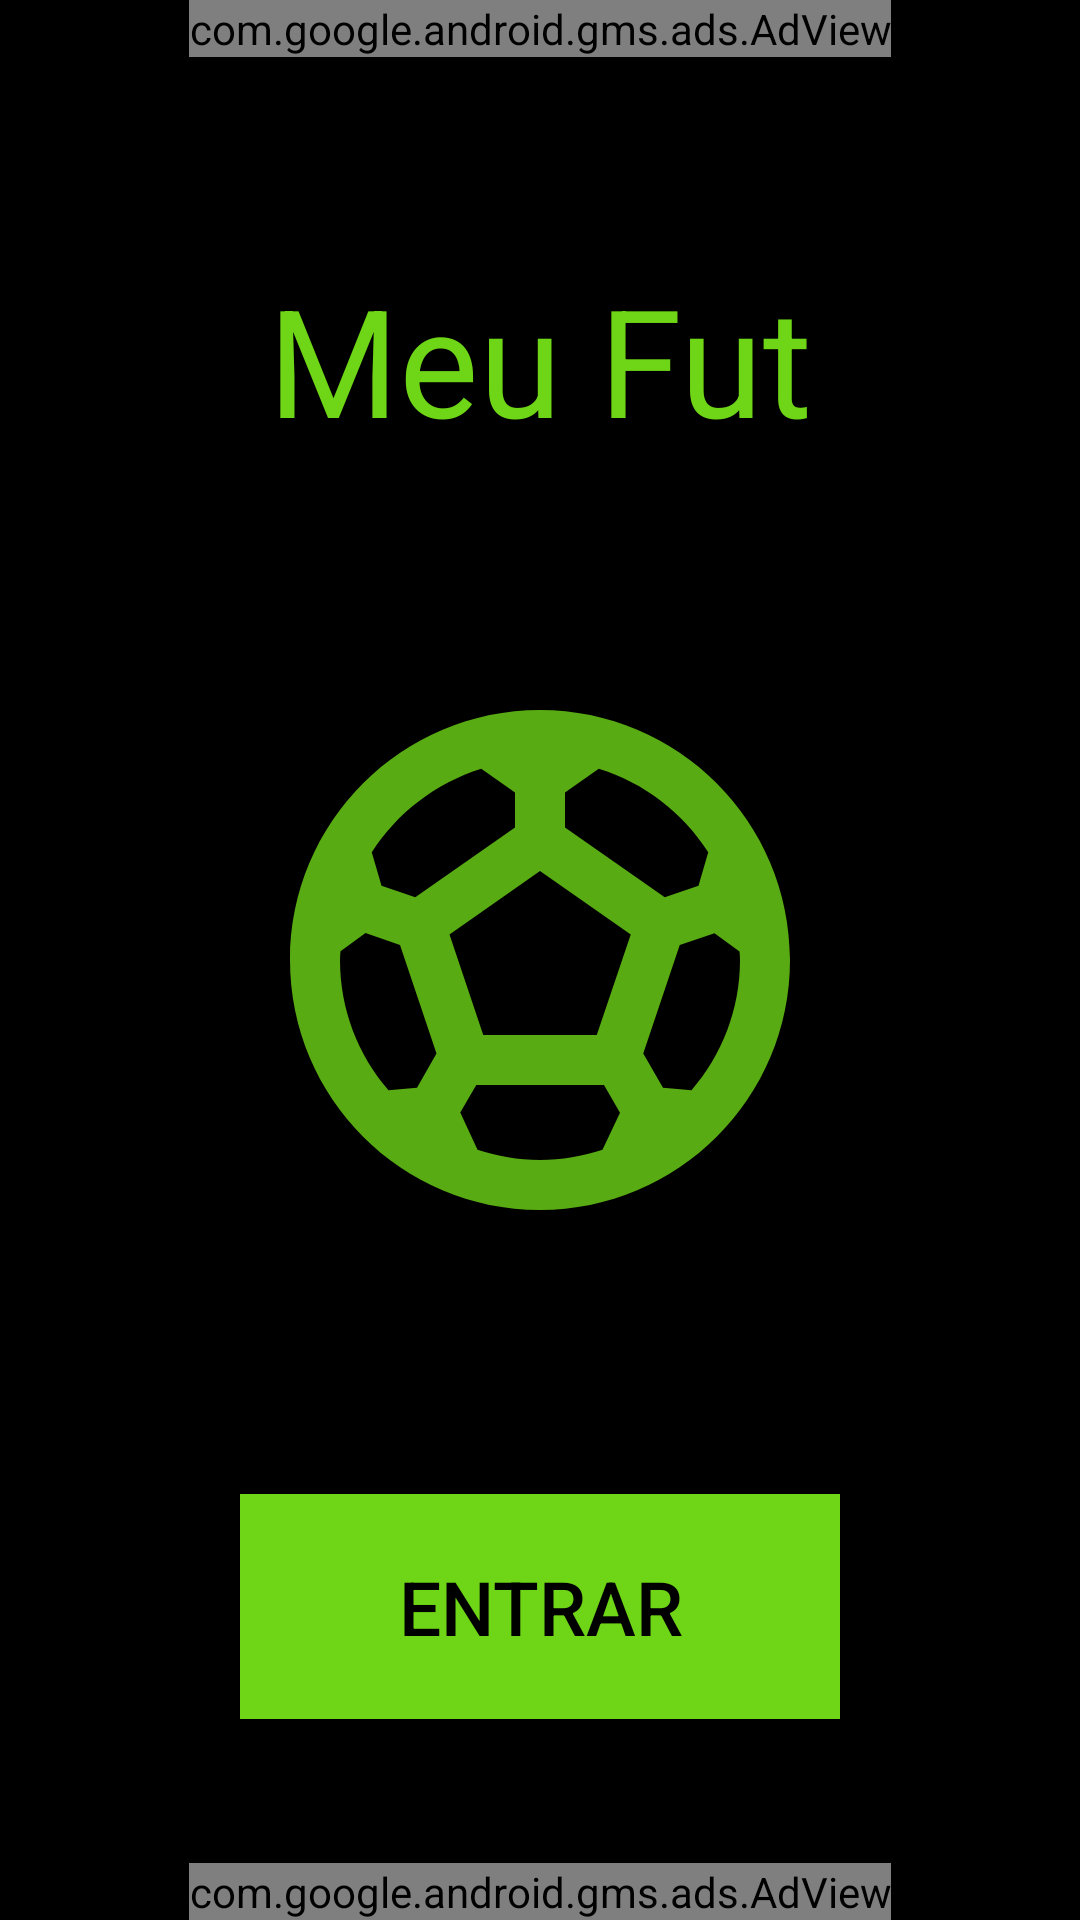

Layout XML and referenced resources for this Android screen:
<!-- AndroidManifest.xml: application theme Theme.FutBusiness -->
<!-- res/layout/activity_home_page.xml -->
<?xml version="1.0" encoding="utf-8"?>
<androidx.constraintlayout.widget.ConstraintLayout xmlns:android="http://schemas.android.com/apk/res/android"
    xmlns:app="http://schemas.android.com/apk/res-auto"
    xmlns:tools="http://schemas.android.com/tools"
    android:layout_width="match_parent"
    android:layout_height="match_parent"
    tools:context=".ui.activity.HomePageActivity"
    android:background="@color/black">

    <com.google.android.gms.ads.AdView
        android:id="@+id/activity_home_page_banner_topo"
        android:layout_width="wrap_content"
        android:layout_height="wrap_content"
        app:adSize="BANNER"
        app:adUnitId="ca-app-pub-7406067620829259/6135279617"
        app:layout_constraintEnd_toEndOf="parent"
        app:layout_constraintStart_toStartOf="parent"
        app:layout_constraintTop_toTopOf="parent" />

    <TextView
        android:layout_width="wrap_content"
        android:layout_height="wrap_content"
        android:text="@string/meu_fut"
        android:textSize="50sp"
        android:textColor="#6ED616"
        app:layout_constraintBottom_toTopOf="@+id/imageView"
        app:layout_constraintEnd_toEndOf="parent"
        app:layout_constraintStart_toStartOf="parent"
        app:layout_constraintTop_toBottomOf="@+id/activity_home_page_banner_topo" />

    <ImageView
        android:id="@+id/imageView"
        android:layout_width="240dp"
        android:layout_height="200dp"
        android:src="@drawable/ic_action_soccer_green"
        app:layout_constraintBottom_toTopOf="@+id/activity_home_page_banner_base"
        app:layout_constraintEnd_toEndOf="parent"
        app:layout_constraintStart_toStartOf="parent"
        app:layout_constraintTop_toBottomOf="@+id/activity_home_page_banner_topo"
        android:contentDescription="@string/icone_meu_fut" />

    <androidx.appcompat.widget.AppCompatButton
        android:id="@+id/activity_homepage_button_entrar"
        android:accessibilityPaneTitle="@string/entrar"
        android:layout_width="200dp"
        android:layout_height="75dp"
        android:background="#6ED616"
        android:text="@string/entrar"
        android:textColor="@color/black"
        android:textSize="25sp"
        app:layout_constraintBottom_toTopOf="@+id/activity_home_page_banner_base"
        app:layout_constraintEnd_toEndOf="parent"
        app:layout_constraintStart_toStartOf="parent"
        app:layout_constraintTop_toBottomOf="@+id/imageView"
        app:layout_constraintVertical_bias="0.62" />

    <com.google.android.gms.ads.AdView
        android:id="@+id/activity_home_page_banner_base"
        android:layout_width="wrap_content"
        android:layout_height="wrap_content"
        app:adSize="BANNER"
        app:adUnitId="ca-app-pub-7406067620829259/5895961683"
        app:layout_constraintBottom_toBottomOf="parent"
        app:layout_constraintEnd_toEndOf="parent"
        app:layout_constraintStart_toStartOf="parent" />
</androidx.constraintlayout.widget.ConstraintLayout>
<!-- resources referenced by this layout -->
<resources>
  <color name="black">#FF000000</color>
  <!-- drawable ic_action_soccer_green (drawable-anydpi) -->
  <vector xmlns:android="http://schemas.android.com/apk/res/android"
      android:width="24dp"
      android:height="24dp"
      android:viewportWidth="24"
      android:viewportHeight="24"
      android:tint="#6ED616"
      android:alpha="0.8">
    <path
        android:fillColor="#000000"
        android:pathData="M12,2C6.48,2 2,6.48 2,12c0,5.52 4.48,10 10,10s10,-4.48 10,-10C22,6.48 17.52,2 12,2zM13,5.3l1.35,-0.95c1.82,0.56 3.37,1.76 4.38,3.34l-0.39,1.34l-1.35,0.46L13,6.7V5.3zM9.65,4.35L11,5.3v1.4L7.01,9.49L5.66,9.03L5.27,7.69C6.28,6.12 7.83,4.92 9.65,4.35zM7.08,17.11l-1.14,0.1C4.73,15.81 4,13.99 4,12c0,-0.12 0.01,-0.23 0.02,-0.35l1,-0.73L6.4,11.4l1.46,4.34L7.08,17.11zM14.5,19.59C13.71,19.85 12.87,20 12,20s-1.71,-0.15 -2.5,-0.41l-0.69,-1.49L9.45,17h5.11l0.64,1.11L14.5,19.59zM14.27,15H9.73l-1.35,-4.02L12,8.44l3.63,2.54L14.27,15zM18.06,17.21l-1.14,-0.1l-0.79,-1.37l1.46,-4.34l1.39,-0.47l1,0.73C19.99,11.77 20,11.88 20,12C20,13.99 19.27,15.81 18.06,17.21z"/>
  </vector>
  <string name="entrar">Entrar</string>
  <string name="icone_meu_fut">Icone Meu Fut</string>
  <string name="meu_fut">Meu Fut</string>
  <style name="Theme.FutBusiness" parent="Theme.MaterialComponents.DayNight.DarkActionBar">
          
          <item name="colorPrimary">@color/primaryColor</item>
          <item name="colorPrimaryVariant">@color/primaryDarkColor</item>
          <item name="colorOnPrimary">@color/primaryTextColor</item>
          
          <item name="colorSecondary">@color/secondaryColor</item>
          <item name="colorSecondaryVariant">@color/secondaryDarkColor</item>
          <item name="colorOnSecondary">@color/black</item>
          
          <item name="android:statusBarColor" tools:targetApi="l">?attr/colorPrimaryVariant</item>
          
          <item name="android:navigationBarColor" tools:targetApi="l">?attr/colorPrimaryVariant</item>
          <item name="android:actionBarTabTextStyle" tools:targetApi="l">?attr/colorOnPrimary</item>
          <item name="actionOverflowButtonStyle">@style/MyOverflowButtonStyle</item>
          <item name="actionMenuTextColor">@color/secondaryColor</item>
      </style>
  <color name="primaryColor">#212121</color>
  <color name="primaryDarkColor">#000000</color>
  <color name="primaryTextColor">#6ed616</color>
  <color name="secondaryColor">#6ed616</color>
  <color name="secondaryDarkColor">#33a400</color>
  <style name="MyOverflowButtonStyle" parent="Widget.AppCompat.ActionButton.Overflow">
          <item name="android:tint">@color/secondaryColor</item>
      </style>
</resources>
